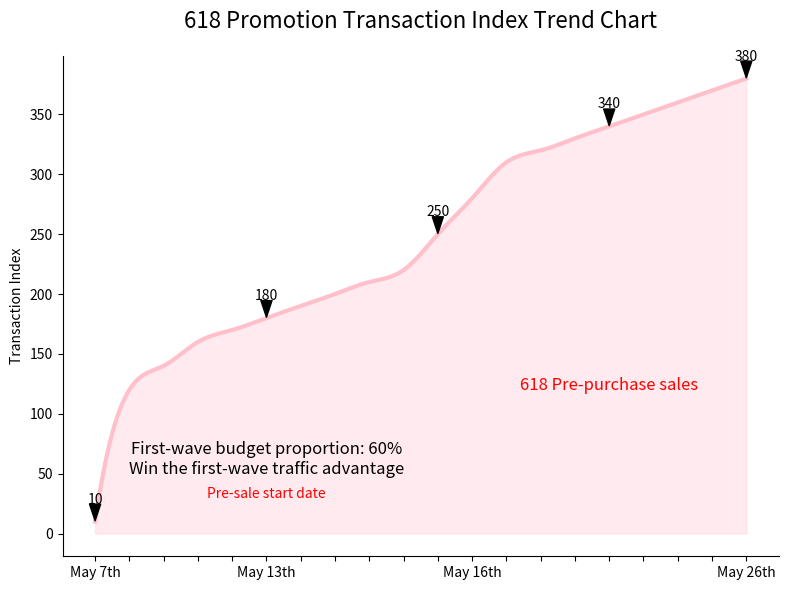

This chart was generated by the following Python code:
import matplotlib.pyplot as plt
import numpy as np
from scipy.interpolate import make_interp_spline

# Date data, using serial numbers to represent dates (May 7th is day 0, and so on)
x = np.arange(0, 20, 1)
# Simulated transaction index data, roughly simulating the trend of the original curve
y = [10, 120, 140, 160, 170, 180, 190, 200, 210, 220, 250, 280, 310, 320, 330, 340, 350, 360, 370, 380]

# Create more dense x-axis data points for a smooth curve
x_smooth = np.linspace(x.min(), x.max(), 300)

# Use cubic spline interpolation to create a smooth curve
spl = make_interp_spline(x, y, k=3)  # k = 3 means cubic spline
y_smooth = spl(x_smooth)

# Create a canvas
fig, ax = plt.subplots(figsize=(8, 6))

# Add the main title
plt.title('618 Promotion Transaction Index Trend Chart', fontsize=16, pad=20)

# Plot the smooth curve, set the color close to the gradient of the original chart
line, = ax.plot(x_smooth, y_smooth, color='pink', linewidth=3)
# Fill the area below the curve with a gradient color
ax.fill_between(x_smooth, y_smooth, color='pink', alpha=0.3)

# Set x-axis ticks and labels, corresponding to actual dates
x_labels = ['May 7th', '', '', '', '', 'May 13th', '', '', '', '', '', 'May 16th', '', '', '', '', '', '', '', 'May 26th']
ax.set_xticks(np.arange(0, 20, 1))
ax.set_xticklabels(x_labels, rotation=0, ha='center')

# Add annotation text
ax.text(5, 50, 'First-wave budget proportion: 60%\nWin the first-wave traffic advantage', fontsize=12, ha='center')
ax.text(5, 30, 'Pre-sale start date', fontsize=10, ha='center', color='red')
ax.text(15, 120, '618 Pre-purchase sales', fontsize=12, ha='center', color='red')

# Annotate key data points
highlight_indices = [0, 5, 10, 15, 19]  # Select the indices of the data points to be annotated
for i in highlight_indices:
    # Annotate at the position of the original data point, not the smoothed position
    ax.annotate(f'{y[i]}',  # The text content of the annotation
                xy=(x[i], y[i]),  # The data point to be annotated
                xytext=(x[i], y[i]+15),  # The text position (above the data point)
                arrowprops=dict(facecolor='black', shrink=0.05, width=1.5, headwidth=8),  # Arrow style
                ha='center',  # Horizontal alignment
                fontsize=10)  # Font size

# Set the y-axis label
ax.set_ylabel('Transaction Index')

# Hide the top and right borders
ax.spines['top'].set_visible(False)
ax.spines['right'].set_visible(False)

# Display the chart
plt.tight_layout()
plt.show()
